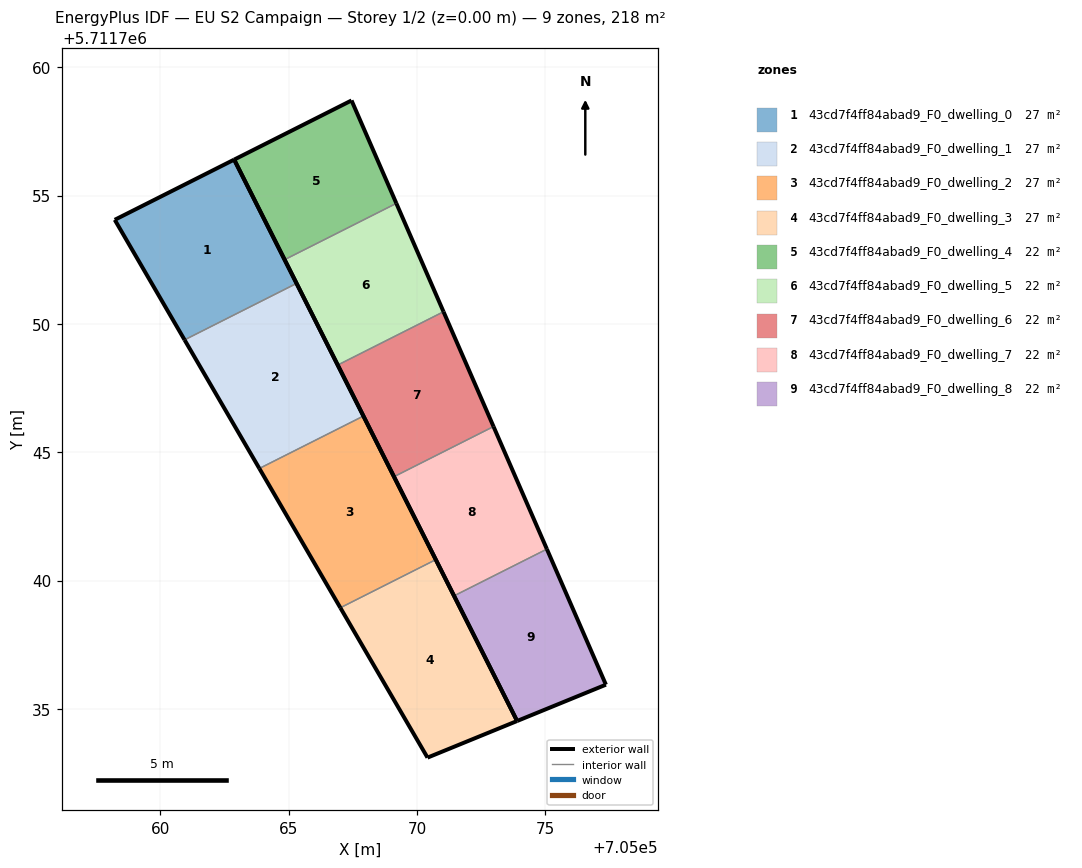
=== STOREY PLAN SPEC (per zone: floor XY polygon, exterior-wall plan segments, windows/doors) ===
zone 1: 43cd7f4ff84abad9_F0_dwelling_0  (27.3 m²)
  floor: (705065.31, 5711751.58) (705062.87, 5711756.40) (705058.22, 5711754.06) (705060.94, 5711749.38)
  exterior wall: (705060.94, 5711749.38) – (705058.22, 5711754.06)  [5.4 m]
  exterior wall: (705058.22, 5711754.06) – (705062.87, 5711756.40)  [5.2 m]
  exterior wall: (705062.87, 5711756.40) – (705065.31, 5711751.58)  [5.4 m]
  interior walls: 1
zone 2: 43cd7f4ff84abad9_F0_dwelling_1  (27.3 m²)
  floor: (705067.91, 5711746.41) (705065.31, 5711751.58) (705060.94, 5711749.38) (705063.85, 5711744.37)
  exterior wall: (705063.85, 5711744.37) – (705060.94, 5711749.38)  [5.8 m]
  exterior wall: (705065.31, 5711751.58) – (705067.91, 5711746.41)  [5.8 m]
  interior walls: 2
zone 3: 43cd7f4ff84abad9_F0_dwelling_2  (27.3 m²)
  floor: (705070.73, 5711740.82) (705067.91, 5711746.41) (705063.85, 5711744.37) (705067.01, 5711738.94)
  exterior wall: (705067.01, 5711738.94) – (705063.85, 5711744.37)  [6.3 m]
  exterior wall: (705067.91, 5711746.41) – (705070.73, 5711740.82)  [6.3 m]
  interior walls: 2
zone 4: 43cd7f4ff84abad9_F0_dwelling_3  (27.3 m²)
  floor: (705073.90, 5711734.53) (705070.73, 5711740.82) (705067.01, 5711738.94) (705070.41, 5711733.10)
  exterior wall: (705073.90, 5711734.53) – (705070.41, 5711733.10)  [3.8 m]
  exterior wall: (705070.41, 5711733.10) – (705067.01, 5711738.94)  [6.8 m]
  exterior wall: (705070.73, 5711740.82) – (705073.90, 5711734.53)  [7.0 m]
  interior walls: 1
zone 5: 43cd7f4ff84abad9_F0_dwelling_4  (21.8 m²)
  floor: (705069.19, 5711754.70) (705067.45, 5711758.71) (705062.87, 5711756.40) (705064.84, 5711752.50)
  exterior wall: (705064.84, 5711752.50) – (705062.87, 5711756.40)  [4.4 m]
  exterior wall: (705062.87, 5711756.40) – (705067.45, 5711758.71)  [5.1 m]
  exterior wall: (705067.45, 5711758.71) – (705069.19, 5711754.70)  [4.4 m]
  interior walls: 1
zone 6: 43cd7f4ff84abad9_F0_dwelling_5  (21.8 m²)
  floor: (705071.03, 5711750.48) (705069.19, 5711754.70) (705064.84, 5711752.50) (705066.91, 5711748.40)
  exterior wall: (705066.91, 5711748.40) – (705064.84, 5711752.50)  [4.6 m]
  exterior wall: (705069.19, 5711754.70) – (705071.03, 5711750.48)  [4.6 m]
  interior walls: 2
zone 7: 43cd7f4ff84abad9_F0_dwelling_6  (21.8 m²)
  floor: (705072.98, 5711746.00) (705071.03, 5711750.48) (705066.91, 5711748.40) (705069.10, 5711744.05)
  exterior wall: (705069.10, 5711744.05) – (705066.91, 5711748.40)  [4.9 m]
  exterior wall: (705071.03, 5711750.48) – (705072.98, 5711746.00)  [4.9 m]
  interior walls: 2
zone 8: 43cd7f4ff84abad9_F0_dwelling_7  (21.8 m²)
  floor: (705075.06, 5711741.23) (705072.98, 5711746.00) (705069.10, 5711744.05) (705071.44, 5711739.41)
  exterior wall: (705071.44, 5711739.41) – (705069.10, 5711744.05)  [5.2 m]
  exterior wall: (705072.98, 5711746.00) – (705075.06, 5711741.23)  [5.2 m]
  interior walls: 2
zone 9: 43cd7f4ff84abad9_F0_dwelling_8  (21.8 m²)
  floor: (705077.36, 5711735.95) (705075.06, 5711741.23) (705071.44, 5711739.41) (705073.90, 5711734.53)
  exterior wall: (705075.06, 5711741.23) – (705077.36, 5711735.95)  [5.8 m]
  exterior wall: (705077.36, 5711735.95) – (705073.90, 5711734.53)  [3.7 m]
  exterior wall: (705073.90, 5711734.53) – (705071.44, 5711739.41)  [5.5 m]
  interior walls: 1

=== DERIVED (storey summary) ===
Building: EU S2 Campaign
Storey: 1 of 2  (floor level z = 0.00 m)
Storey gross floor area: 218.2 m²
Zones on this storey: 9
  - 43cd7f4ff84abad9_F0_dwelling_0: floor 27.3 m²; exterior wall 16.0 m (48.1 m²); WWR 0.0%
  - 43cd7f4ff84abad9_F0_dwelling_1: floor 27.3 m²; exterior wall 11.6 m (34.8 m²); WWR 0.0%
  - 43cd7f4ff84abad9_F0_dwelling_2: floor 27.3 m²; exterior wall 12.5 m (37.6 m²); WWR 0.0%
  - 43cd7f4ff84abad9_F0_dwelling_3: floor 27.3 m²; exterior wall 17.6 m (52.7 m²); WWR 0.0%
  - 43cd7f4ff84abad9_F0_dwelling_4: floor 21.8 m²; exterior wall 13.9 m (41.6 m²); WWR 0.0%
  - 43cd7f4ff84abad9_F0_dwelling_5: floor 21.8 m²; exterior wall 9.2 m (27.6 m²); WWR 0.0%
  - 43cd7f4ff84abad9_F0_dwelling_6: floor 21.8 m²; exterior wall 9.7 m (29.2 m²); WWR 0.0%
  - 43cd7f4ff84abad9_F0_dwelling_7: floor 21.8 m²; exterior wall 10.4 m (31.2 m²); WWR 0.0%
  - 43cd7f4ff84abad9_F0_dwelling_8: floor 21.8 m²; exterior wall 15.0 m (44.9 m²); WWR 0.0%
Zone adjacency (shared interzone walls):
  - 43cd7f4ff84abad9_F0_dwelling_0 ↔ 43cd7f4ff84abad9_F0_dwelling_1
  - 43cd7f4ff84abad9_F0_dwelling_1 ↔ 43cd7f4ff84abad9_F0_dwelling_2
  - 43cd7f4ff84abad9_F0_dwelling_2 ↔ 43cd7f4ff84abad9_F0_dwelling_3
  - 43cd7f4ff84abad9_F0_dwelling_4 ↔ 43cd7f4ff84abad9_F0_dwelling_5
  - 43cd7f4ff84abad9_F0_dwelling_5 ↔ 43cd7f4ff84abad9_F0_dwelling_6
  - 43cd7f4ff84abad9_F0_dwelling_6 ↔ 43cd7f4ff84abad9_F0_dwelling_7
  - 43cd7f4ff84abad9_F0_dwelling_7 ↔ 43cd7f4ff84abad9_F0_dwelling_8